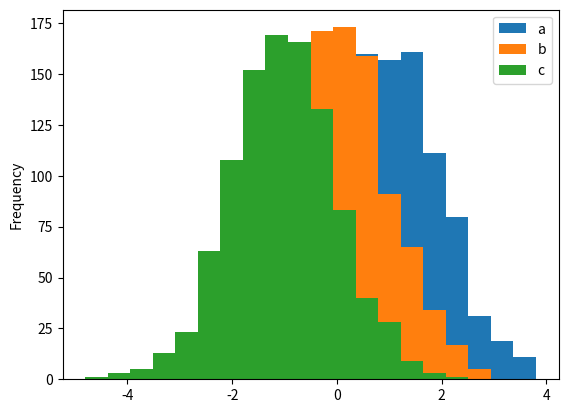

Write Python code to recreate this figure.
import pandas as pd
import numpy as np
import matplotlib.pyplot as plt
df = pd.DataFrame({'a':np.random.randn(1000)+1,'b':np.random.randn(1000),'c':
np.random.randn(1000) - 1}, columns=['a', 'b', 'c'])

df.plot.hist(bins=20)
plt.show()
